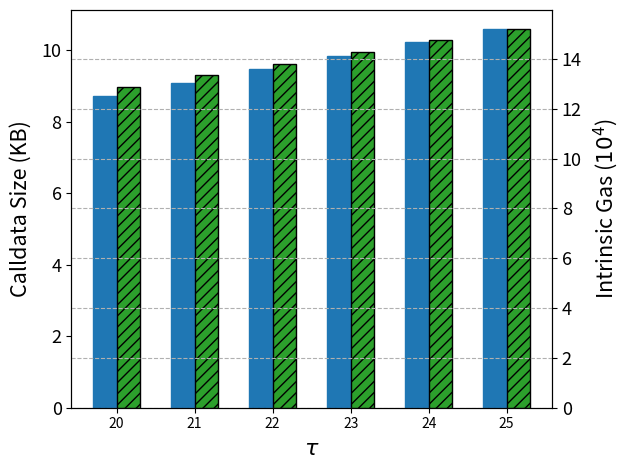

Write the Python code that produced this figure.
# Copyright 2024 justin
# 
# Licensed under the Apache License, Version 2.0 (the "License");
# you may not use this file except in compliance with the License.
# You may obtain a copy of the License at
# 
#     https://www.apache.org/licenses/LICENSE-2.0
# 
# Unless required by applicable law or agreed to in writing, software
# distributed under the License is distributed on an "AS IS" BASIS,
# WITHOUT WARRANTIES OR CONDITIONS OF ANY KIND, either express or implied.
# See the License for the specific language governing permissions and
# limitations under the License.

# ------bit 2048
#   ---tau 20
#   gasUsed 3072101
#   gasUsed 3056491
#   gasUsed 3061265
#   gasUsed 3071581
#   gasUsed 3067929
#   averageGasUsed 3065873
#   averageCalldataSize in Bytes 8932
#   averageIntrinsicGas 128812
#   averageGasOfFuncDispatch 14627
#   averageHalvingGasUsed 3045807
#   averageModExpGasUsed 3743
#   ---tau 21
#   gasUsed 3230534
#   gasUsed 3232997
#   gasUsed 3225463
#   gasUsed 3236613
#   gasUsed 3233996
#   averageGasUsed 3231920
#   averageCalldataSize in Bytes 9316
#   averageIntrinsicGas 133429
#   averageGasOfFuncDispatch 15260
#   averageHalvingGasUsed 3211115
#   averageModExpGasUsed 3776
#   ---tau 22
#   gasUsed 3386746
#   gasUsed 3395529
#   gasUsed 3398717
#   gasUsed 3395552
#   gasUsed 3398741
#   averageGasUsed 3395057
#   averageCalldataSize in Bytes 9700
#   averageIntrinsicGas 138107
#   averageGasOfFuncDispatch 15894
#   averageHalvingGasUsed 3373512
#   averageModExpGasUsed 3807
#   ---tau 23
#   gasUsed 3559786
#   gasUsed 3563504
#   gasUsed 3544401
#   gasUsed 3573746
#   gasUsed 3567843
#   averageGasUsed 3561856
#   averageCalldataSize in Bytes 10084
#   averageIntrinsicGas 142758
#   averageGasOfFuncDispatch 16528
#   averageHalvingGasUsed 3539570
#   averageModExpGasUsed 3840
#   ---tau 24
#   gasUsed 3713151
#   gasUsed 3733208
#   gasUsed 3738834
#   gasUsed 3723215
#   gasUsed 3736251
#   averageGasUsed 3728931
#   averageCalldataSize in Bytes 10468
#   averageIntrinsicGas 147479
#   averageGasOfFuncDispatch 17163
#   averageHalvingGasUsed 3705905
#   averageModExpGasUsed 3872
#   ---tau 25
#   gasUsed 3894307
#   gasUsed 3887773
#   gasUsed 3894502
#   gasUsed 3904450
#   gasUsed 3907628
#   averageGasUsed 3897732
#   averageCalldataSize in Bytes 10852
#   averageIntrinsicGas 152070
#   averageGasOfFuncDispatch 17799
#   averageHalvingGasUsed 3873963
#   averageModExpGasUsed 3905

import matplotlib.pyplot as plt
from matplotlib.ticker import FuncFormatter
import math
import numpy as np

x = ['20', '21', '22', '23', '24', '25']

y1CalldataSize = [8932, 9316, 9700, 10084, 10468, 10852]
y1CalldataSizeinKB = [i / 1024 for i in y1CalldataSize]
y2IntrinsicGas = [12.8812, 13.3429, 13.8107, 14.2758, 14.7479, 15.2070]

fig, ax1 = plt.subplots()
bar_width = 0.3 # Adjust the bar width
index = np.arange(len(x))
bars = ax1.bar(index - 0.5*bar_width, y1CalldataSizeinKB, width=bar_width, edgecolor='tab:blue')

ax1.set_xticks(index)
ax1.set_xticklabels(x)
ax1.margins(x=0.1)



ax1.set_xlabel('$τ$', fontsize=16)
ax1.set_ylabel('Calldata Size (KB)', labelpad= 7, fontsize=15.5)
ax1.yaxis.set_tick_params(labelsize=13)
fig.gca().yaxis.get_offset_text().set_visible(False)
# def custom_formatter(x, pos):
#     return '{:.0f}'.format(x * 1e-3)
# ax1.gca().yaxis.set_major_formatter(FuncFormatter(custom_formatter))


ax2 = ax1.twinx()
ax2.yaxis.set_tick_params(labelsize=13)
bar_width = 0.3
ax2.bar(index + 0.5*bar_width, y2IntrinsicGas, width=bar_width, color='tab:green', hatch='///', edgecolor='black')

ax2.set_ylabel('Intrinsic Gas ($10^4$)', labelpad= 7, fontsize=15.5)


plt.xticks(fontsize=13)
plt.grid(True, linestyle="--")
plt.tight_layout()

plt.savefig('pietrzak2048IntrinsicAndCalldata.png', dpi=500)

plt.show()